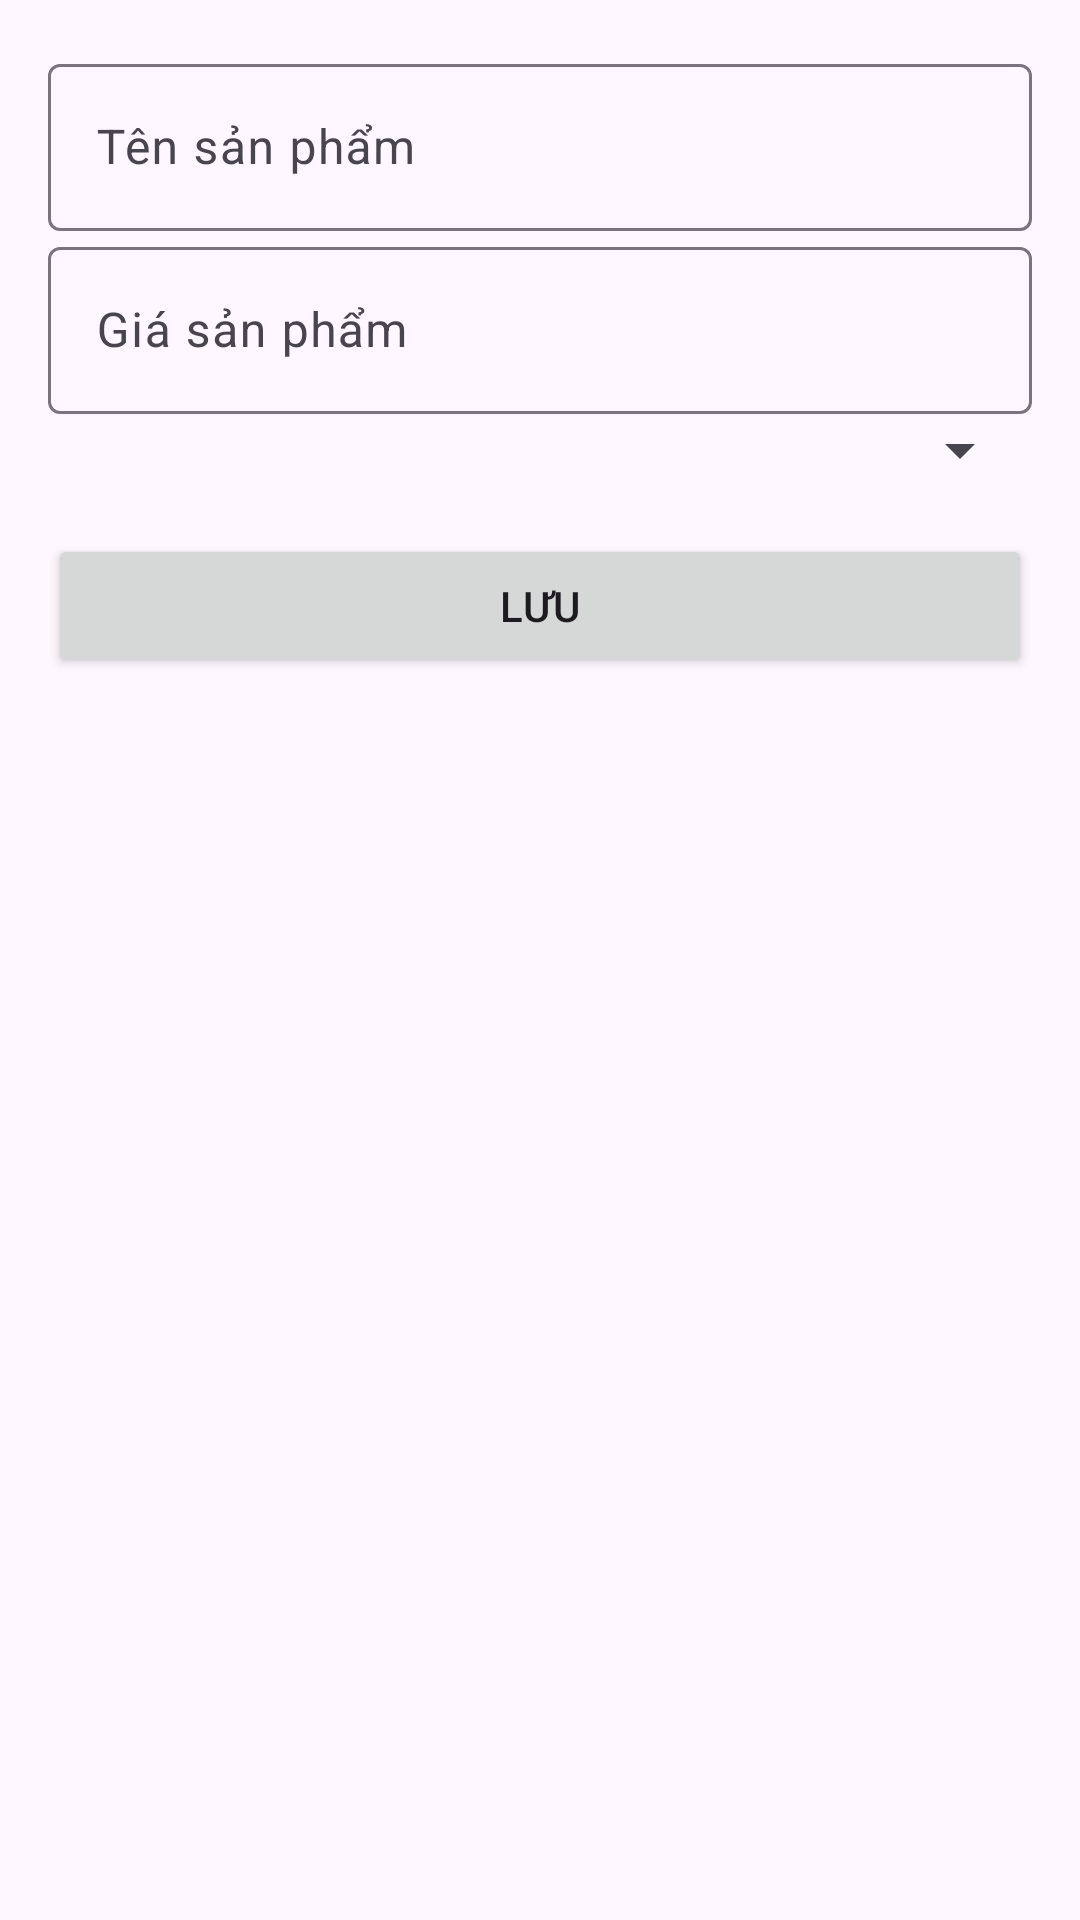

Reconstruct the res/layout file that produces this screen, plus the resources it refers to.
<!-- AndroidManifest.xml: application theme Theme.DemoSQLite2 -->
<!-- res/layout/dialog_add_product.xml -->
<LinearLayout
    xmlns:android="http://schemas.android.com/apk/res/android"
    android:layout_width="match_parent"
    android:layout_height="wrap_content"
    android:orientation="vertical"
    android:padding="16dp">

    <com.google.android.material.textfield.TextInputLayout
        android:id="@+id/input_ten"
        android:layout_width="match_parent"
        android:layout_height="wrap_content"
        android:hint="Tên sản phẩm">
        <com.google.android.material.textfield.TextInputEditText
            android:layout_width="match_parent"
            android:layout_height="wrap_content" />
    </com.google.android.material.textfield.TextInputLayout>

    <com.google.android.material.textfield.TextInputLayout
        android:id="@+id/input_price"
        android:layout_width="match_parent"
        android:layout_height="wrap_content"
        android:hint="Giá sản phẩm">
        <com.google.android.material.textfield.TextInputEditText
            android:layout_width="match_parent"
            android:layout_height="wrap_content"
            android:inputType="numberDecimal" />
    </com.google.android.material.textfield.TextInputLayout>

    <Spinner
        android:id="@+id/spinner_idcat"
        android:layout_width="match_parent"
        android:layout_height="wrap_content" />

    <Button
        android:id="@+id/btnluu"
        android:layout_width="match_parent"
        android:layout_height="wrap_content"
        android:text="Lưu"
        android:layout_marginTop="16dp" />
</LinearLayout>
<!-- resources referenced by this layout -->
<resources>
  <style name="Theme.DemoSQLite2" parent="Base.Theme.DemoSQLite2" />
  <style name="Base.Theme.DemoSQLite2" parent="Theme.Material3.DayNight.NoActionBar">
          
          
      </style>
</resources>
